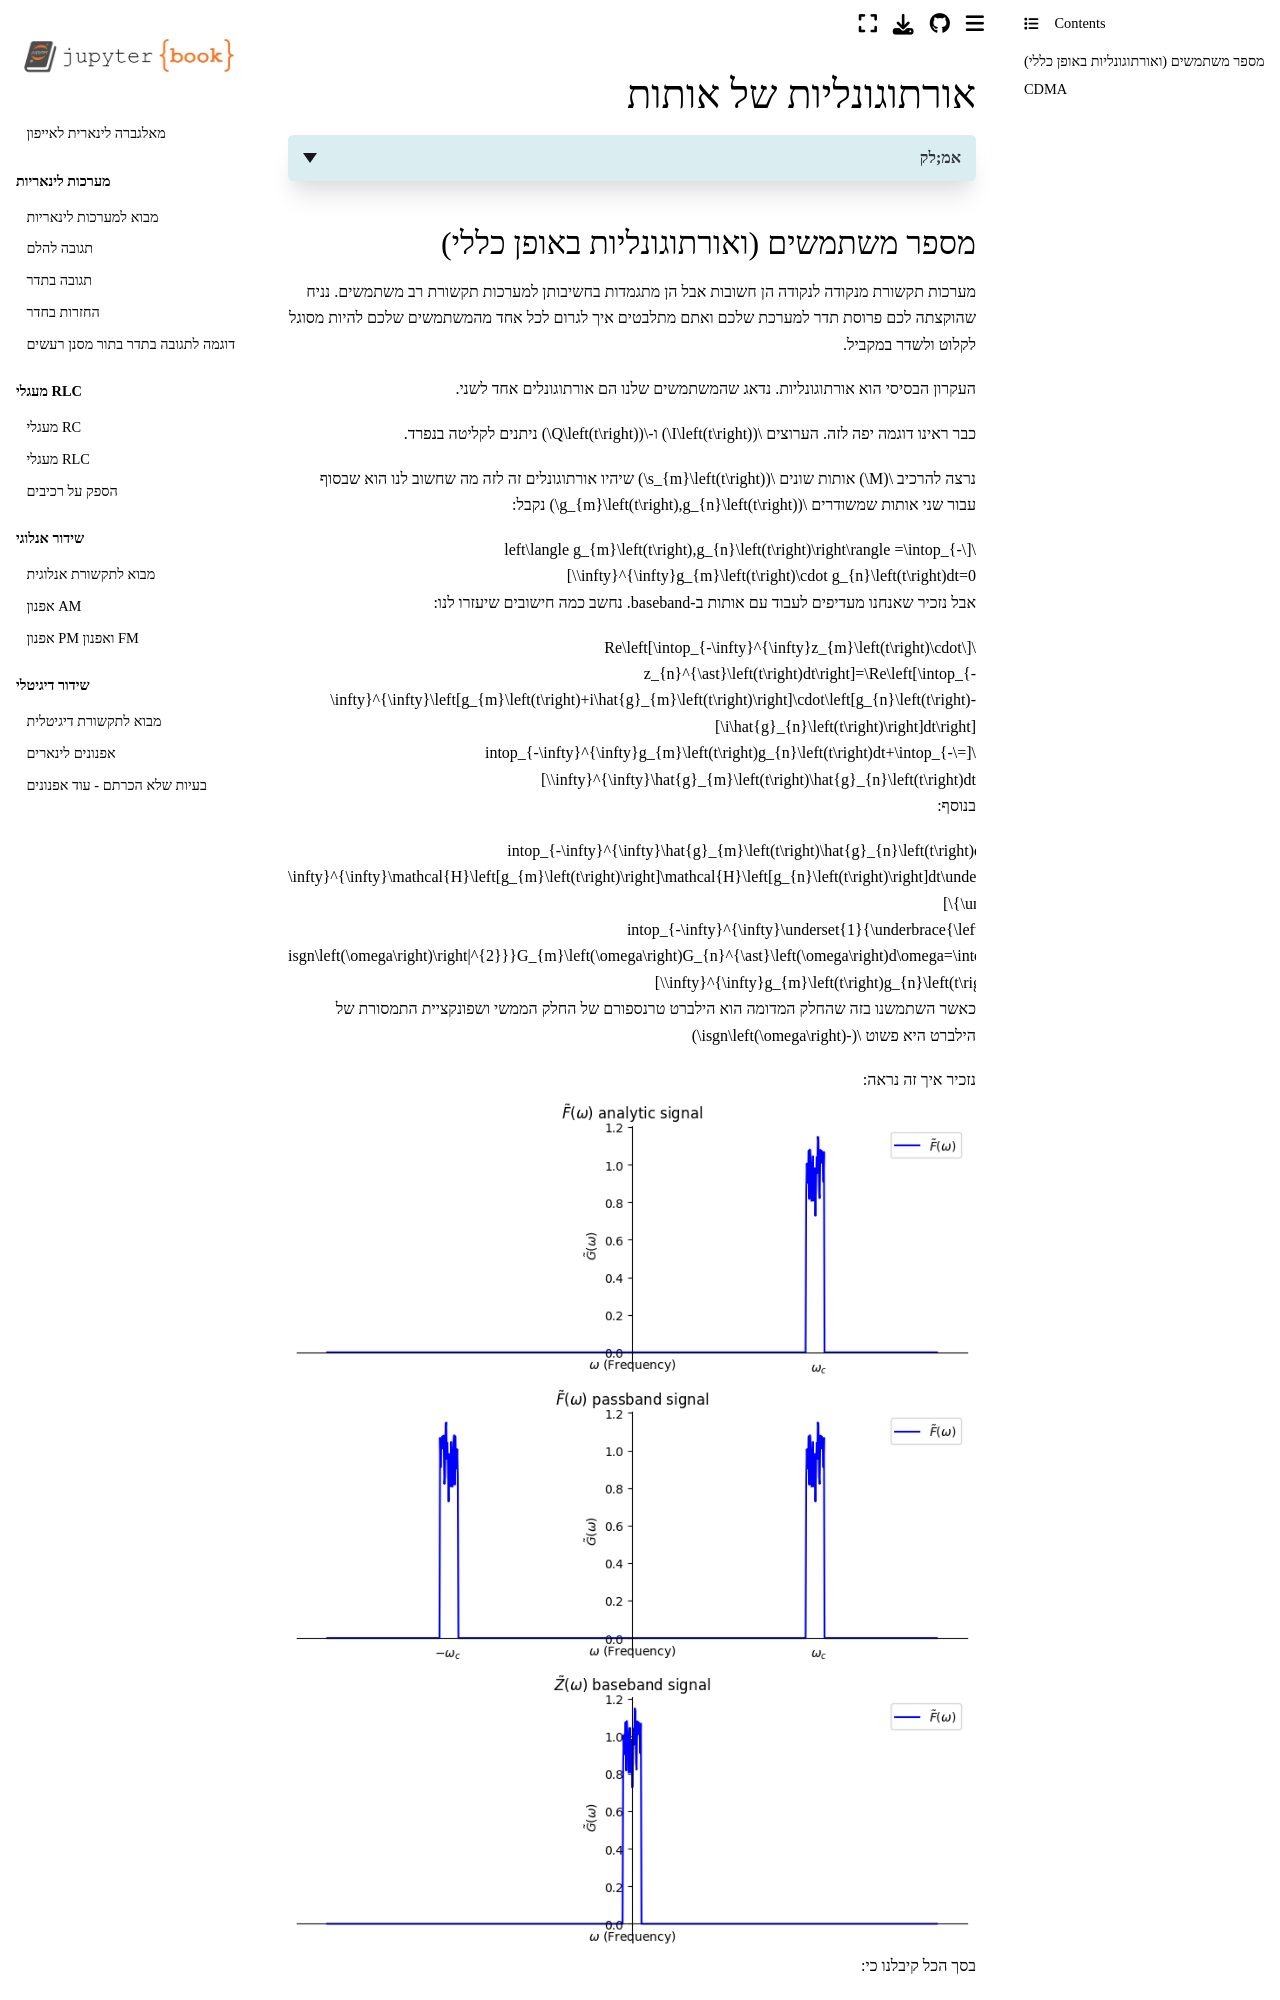

repository: yoav-palti/linear-algebra-to-iphone · page: digital_communication/orthogonality.html · generator: jekyll

# אורתוגונליות של אותות

<details>
<summary>אמ;לק</summary>

אורתוגונליות מאפשרת ריבוב משתמשים / ערוצים בלי הפרעות: $\int g_m g_n = 0$ או ב-baseband $\Re\int z_m z_n^*$. אפשר להשיג אורתוגונליות ע"י: הפרדת פאזה (I/Q), חלוקה בזמן (סימבולים לא חופפים), חלוקה בתדר (FSK עם מרווח מתאים), או קודי בסיס (Walsh / CDMA). התנאי קובע מרווחי תדר ותבניות קוד; קליטה: הקרנה (קורלציה) על הבסיס הרלוונטי מנתקת את יתר הערוצים.

</details>
